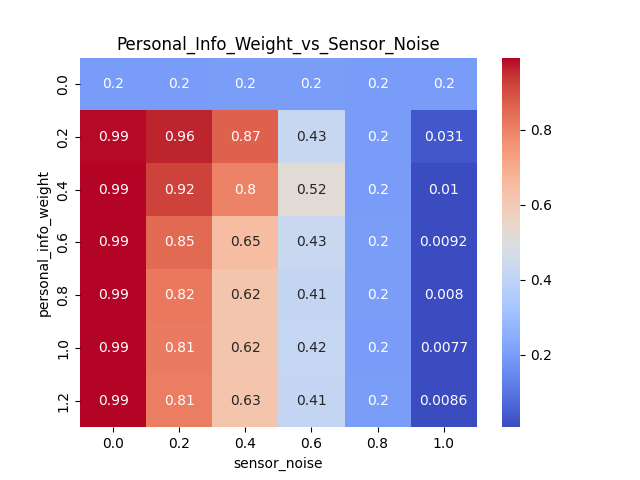

The data file committed next to this chart (first rows):
personal_info_weight, 0.0, 0.2, 0.4, 0.6, 0.8, 1.0
0.0, 0.1981, 0.1967, 0.2008, 0.2017, 0.1978, 0.1996
0.2, 0.9858, 0.9643, 0.8684, 0.4262, 0.1967, 0.0314
0.4, 0.9902, 0.9202, 0.7983, 0.521, 0.1984, 0.0102
0.6, 0.9915, 0.8498, 0.6469, 0.4296, 0.2025, 0.0092
0.8, 0.9892, 0.8218, 0.6223, 0.4143, 0.2022, 0.008
1.0, 0.9893, 0.8121, 0.6213, 0.4175, 0.1961, 0.00765
1.2, 0.9895, 0.8105, 0.6261, 0.4136, 0.2005, 0.00865
